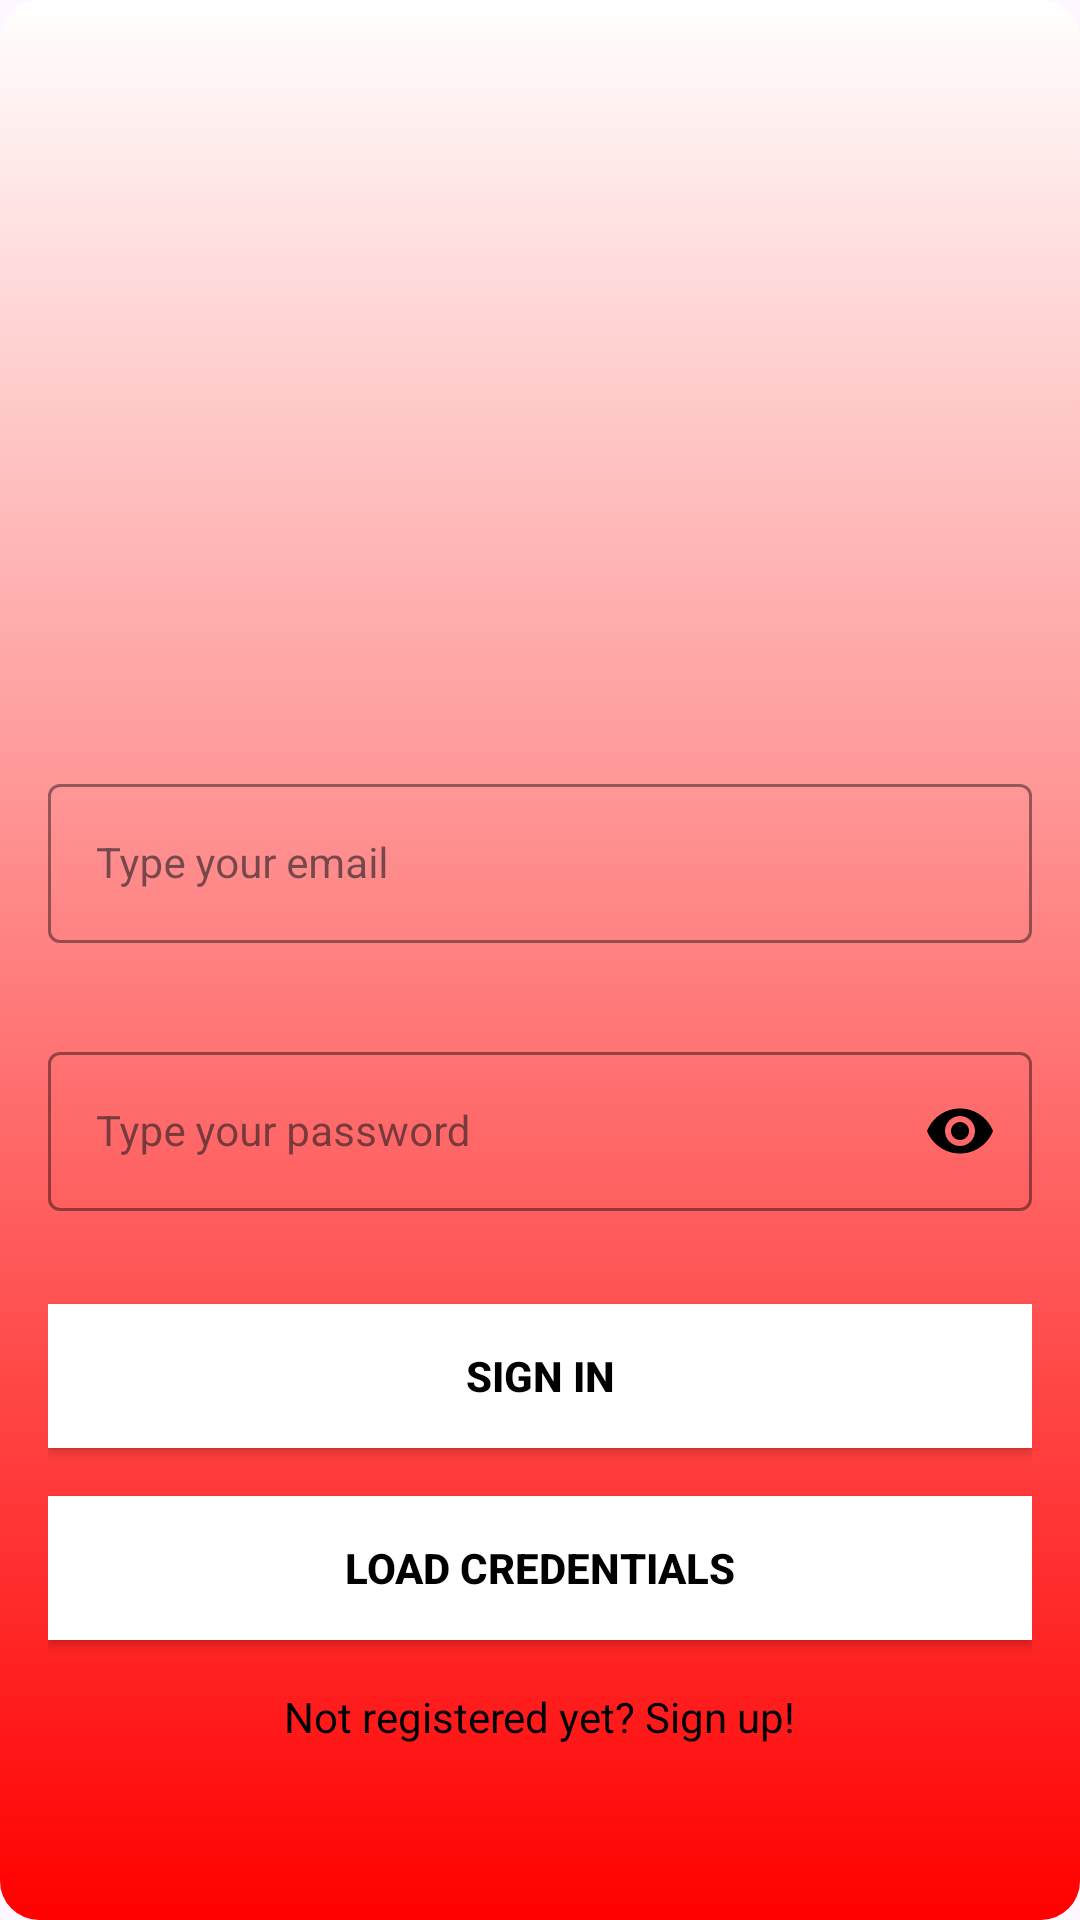

Here is an Android app screen rendered from its layout file. Give the layout XML and the strings, colors and styles it references.
<!-- AndroidManifest.xml: application theme Theme.Aplicatie_Laborator -->
<!-- res/layout/activity_sign_in.xml -->
<?xml version="1.0" encoding="utf-8"?>
<LinearLayout
    xmlns:android="http://schemas.android.com/apk/res/android"
    xmlns:app="http://schemas.android.com/apk/res-auto"
    android:layout_width="match_parent"
    android:layout_height="match_parent"
    android:background="@drawable/button_background"
    android:orientation="vertical"
    android:padding="16dp">

    <ImageView
        android:id="@+id/imageView"
        android:layout_width="328dp"
        android:layout_height="164dp"
        android:layout_gravity="center_horizontal"
        android:layout_marginTop="16dp"
        android:layout_marginBottom="0dp"
        android:src="@drawable/f1" />

    <com.google.android.material.textfield.TextInputLayout
        android:id="@+id/emailLayout"
        style="@style/LoginTextInputOuterFieldStyle"
        android:layout_width="match_parent"
        android:layout_height="wrap_content"
        android:layout_marginTop="60dp"
        app:boxStrokeColor="@color/black"
        app:hintTextColor="@color/black">

        <com.google.android.material.textfield.TextInputEditText
            android:id="@+id/emailEt"
            style="@style/LoginTextInputInnerFieldStyle"
            android:layout_width="match_parent"
            android:background="@drawable/form_background"
            android:layout_height="wrap_content"
            android:hint="Type your email"
            android:textColor="@color/black"
            android:inputType="textEmailAddress" />
    </com.google.android.material.textfield.TextInputLayout>

    <com.google.android.material.textfield.TextInputLayout
        android:id="@+id/passwordLayout"
        style="@style/LoginTextInputOuterFieldStyle"
        android:layout_width="match_parent"
        android:layout_height="wrap_content"
        android:layout_marginTop="16dp"
        app:boxStrokeColor="@color/black"
        app:hintTextColor="@color/black"
        app:endIconMode="password_toggle"
        app:endIconTint="@color/black">

        <com.google.android.material.textfield.TextInputEditText
            android:id="@+id/passEt"
            style="@style/LoginTextInputInnerFieldStyle"
            android:layout_width="match_parent"
            android:layout_height="wrap_content"
            android:background="@drawable/form_background"
            android:hint="Type your password"
            android:inputType="textPassword"
            android:textColor="@color/black" />
    </com.google.android.material.textfield.TextInputLayout>

    <androidx.appcompat.widget.AppCompatButton
        android:id="@+id/button"
        android:layout_width="match_parent"
        android:layout_height="wrap_content"
        android:layout_marginTop="16dp"
        android:background="@color/white"
        android:text="Sign In"
        android:textColor="@color/black"
        android:textStyle="bold" />

    <androidx.appcompat.widget.AppCompatButton
        android:id="@+id/loadCredentialsButton"
        android:layout_width="match_parent"
        android:layout_height="wrap_content"
        android:layout_marginTop="16dp"
        android:background="@color/white"
        android:text="Load Credentials"
        android:textColor="@color/black"
        android:textStyle="bold" />

    <TextView
        android:id="@+id/textView"
        android:layout_width="wrap_content"
        android:layout_height="wrap_content"
        android:layout_marginTop="16dp"
        android:text="Not registered yet? Sign up!"
        android:textColor="@color/black"
        android:gravity="center"
        android:layout_gravity="center_horizontal"/>

</LinearLayout>
<!-- resources referenced by this layout -->
<resources>
  <color name="black">#FF000000</color>
  <color name="white">#FFFFFFFF</color>
  <!-- drawable button_background (drawable) -->
  <?xml version="1.0" encoding="utf-8"?>
  <selector xmlns:android="http://schemas.android.com/apk/res/android">
      <item android:state_pressed="true">
          <shape>
              <solid android:color="#FF0000" />
              <corners android:radius="8dp" />
          </shape>
      </item>
      <item>
          <shape>
              <gradient
                  android:startColor="#FFFFFF"
                  android:endColor="#FF0000"
                  android:angle="120" />
              <corners android:radius="13dp" />
          </shape>
      </item>
  </selector>
  <style name="LoginTextInputInnerFieldStyle" parent="Widget.MaterialComponents.TextInputLayout.OutlinedBox">
          <item name="android:layout_width">match_parent</item>
          <item name="android:layout_height">wrap_content</item>
          <item name="android:textColor">@color/white</item>
          <item name="android:textColorHint">@color/white</item>
          <item name="android:maxLines">1</item>
          <item name="android:textSize">14sp</item>
          <item name="android:singleLine">true</item>
      </style>
  <style name="LoginTextInputOuterFieldStyle" parent="Widget.MaterialComponents.TextInputLayout.OutlinedBox">
          <item name="android:layout_width">match_parent</item>
          <item name="android:layout_height">wrap_content</item>
          <item name="android:layout_marginTop">15dp</item>
          <item name="android:layout_marginBottom">15dp</item>
      </style>
  <style name="Theme.Aplicatie_Laborator" parent="Base.Theme.Aplicatie_Laborator" />
  <style name="Base.Theme.Aplicatie_Laborator" parent="Theme.Material3.DayNight.NoActionBar">
          
          
      </style>
</resources>
